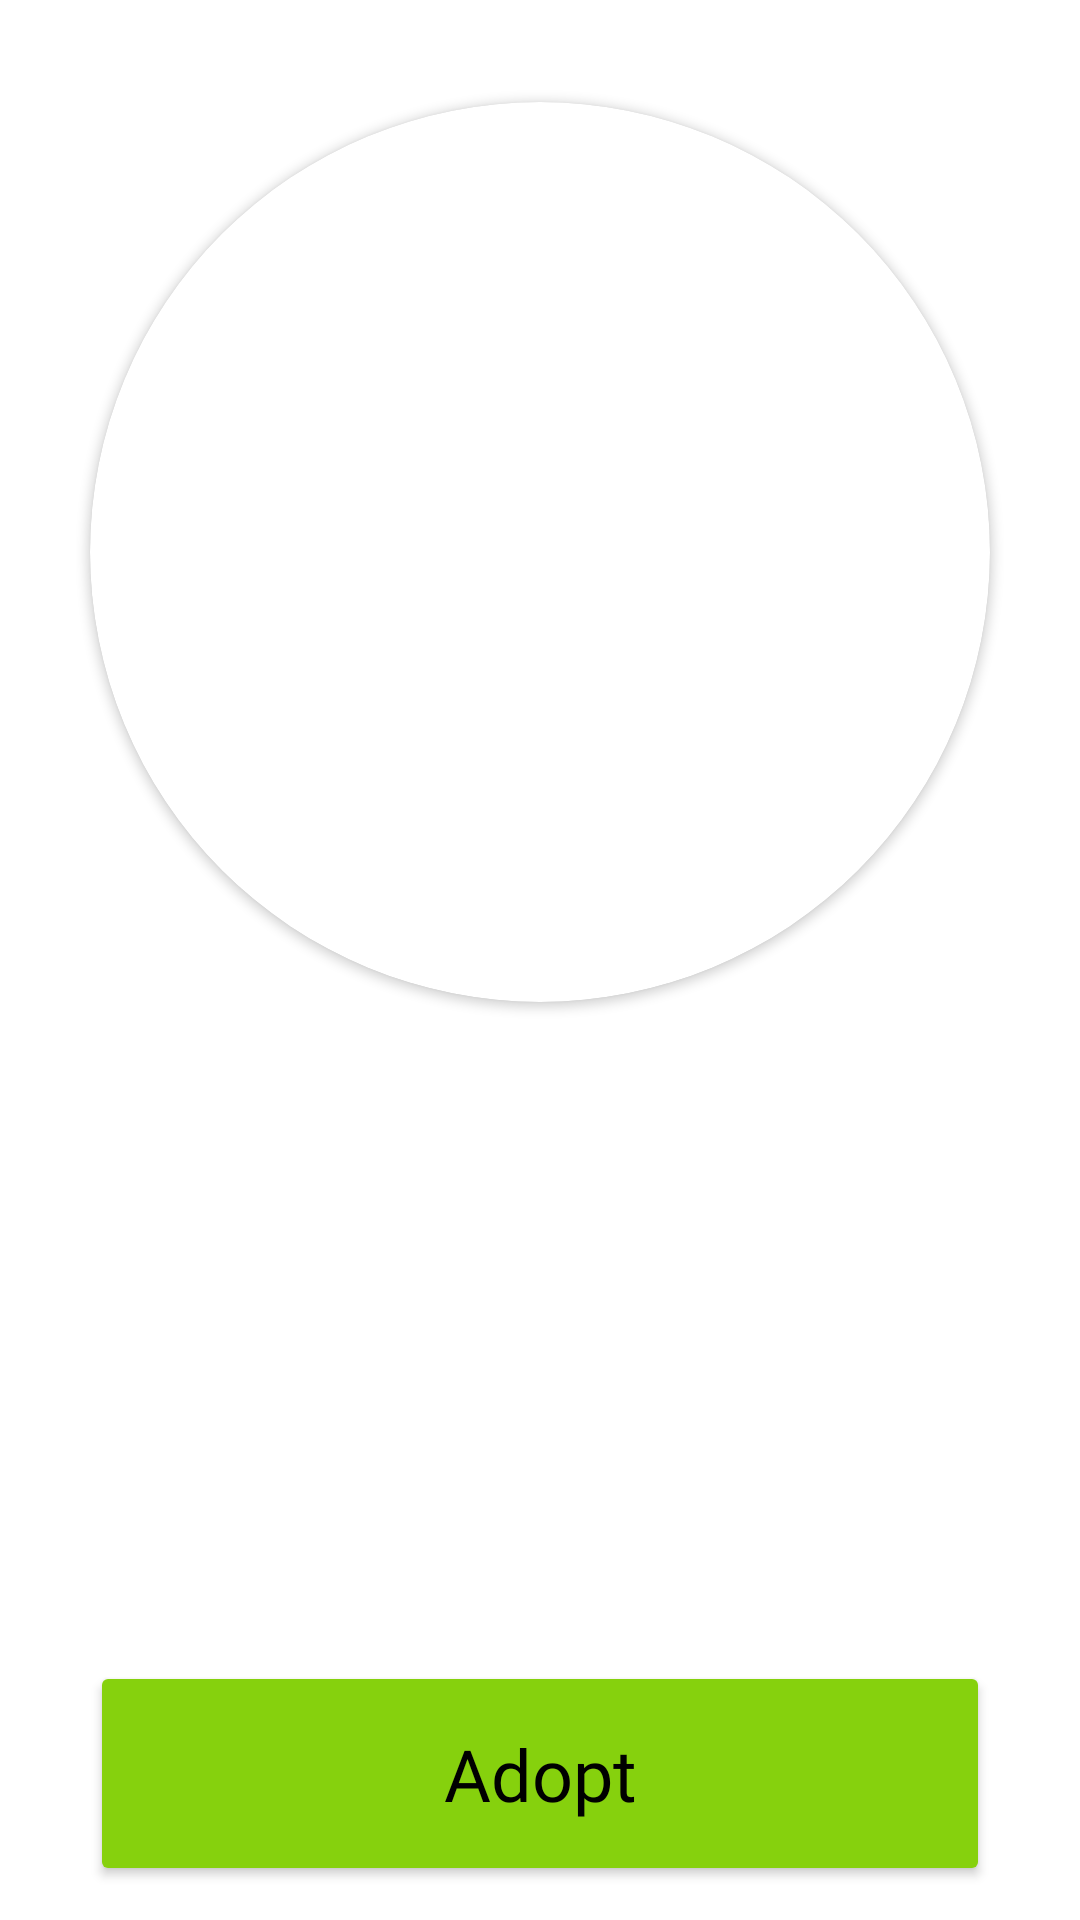

Android layout source for this screen:
<!-- AndroidManifest.xml: application theme Theme.Scooby -->
<!-- res/layout/dog_item.xml -->
<?xml version="1.0" encoding="utf-8"?>
<androidx.constraintlayout.widget.ConstraintLayout xmlns:android="http://schemas.android.com/apk/res/android"
    xmlns:app="http://schemas.android.com/apk/res-auto"
    xmlns:tools="http://schemas.android.com/tools"
    android:layout_width="match_parent"
    android:layout_height="wrap_content">

    <androidx.cardview.widget.CardView
        android:id="@+id/cardView"
        android:layout_width="300dp"
        android:layout_height="300dp"
        app:cardCornerRadius="150dp"
        app:layout_constraintBottom_toBottomOf="parent"
        app:layout_constraintEnd_toEndOf="parent"
        app:layout_constraintStart_toStartOf="parent"
        app:layout_constraintTop_toTopOf="parent"
        app:layout_constraintVertical_bias="0.1">

        <ImageView
            android:id="@+id/dogImage_iv"
            android:layout_width="wrap_content"
            android:layout_height="wrap_content"
            android:scaleType="centerCrop"
            tools:srcCompat="@drawable/dog1" />
    </androidx.cardview.widget.CardView>

    
    <TextView
        android:id="@+id/dogName_tv"
        android:layout_width="wrap_content"
        android:layout_height="wrap_content"
        android:layout_marginTop="32dp"
        android:textAppearance="@style/Aclonica_16sp"
        android:textSize="24sp"
        app:layout_constraintStart_toStartOf="@+id/cardView"
        app:layout_constraintTop_toBottomOf="@+id/cardView"
        tools:text="Name of the dog" />

    
    <TextView
        android:id="@+id/dogAge_tv"
        android:layout_width="wrap_content"
        android:layout_height="wrap_content"
        android:layout_marginTop="32dp"
        android:textAppearance="@style/Aclonica_16sp"
        app:layout_constraintStart_toStartOf="@+id/dogName_tv"
        app:layout_constraintTop_toBottomOf="@+id/dogName_tv"
        tools:text="14 months" />

    
    <TextView
        android:id="@+id/dogWeight_tv"
        android:layout_width="wrap_content"
        android:layout_height="wrap_content"
        android:layout_marginTop="16dp"
        android:textAppearance="@style/Aclonica_16sp"
        app:layout_constraintStart_toStartOf="@+id/dogAge_tv"
        app:layout_constraintTop_toBottomOf="@+id/dogAge_tv"
        tools:text="1kg" />

    
    <Button
        android:id="@+id/adopt_btn"
        android:layout_width="0dp"
        android:layout_height="75dp"
        android:layout_marginTop="64dp"
        android:backgroundTint="#86D10D"
        android:text="@string/Adopt_buttonText"
        android:textAppearance="@style/Aclonica_16sp"
        android:textSize="24sp"
        app:layout_constraintEnd_toEndOf="@+id/cardView"
        app:layout_constraintStart_toStartOf="@+id/cardView"
        app:layout_constraintTop_toBottomOf="@+id/dogWeight_tv" />
</androidx.constraintlayout.widget.ConstraintLayout>
<!-- resources referenced by this layout -->
<resources>
  <string name="Adopt_buttonText">Adopt</string>
  <style name="Aclonica_16sp">
          <item name="android:fontFamily">@font/aclonica</item>
          <item name="android:textSize">16sp</item>
          <item name="android:textColor">?attr/colorOnPrimary</item>
      </style>
  <style name="Theme.Scooby" parent="Theme.MaterialComponents.DayNight.NoActionBar">
          
          <item name="colorPrimary">@color/purple_500</item>
          <item name="colorPrimaryVariant">@color/purple_700</item>
          <item name="colorOnPrimary">@color/black</item>
          
          <item name="colorSecondary">@color/teal_200</item>
          <item name="colorSecondaryVariant">@color/teal_700</item>
          <item name="colorOnSecondary">@color/black</item>
          
          <item name="android:statusBarColor">@android:color/transparent</item>
          
  
      </style>
  <!-- not gathered from this repository: default colours our renderer supplied (Android Studio template values) -->
  <color name="purple_500">#FF6200EE</color>
  <color name="purple_700">#FF3700B3</color>
  <color name="teal_200">#FF03DAC5</color>
  <color name="teal_700">#FF018786</color>
  <color name="black">#FF000000</color>
</resources>
